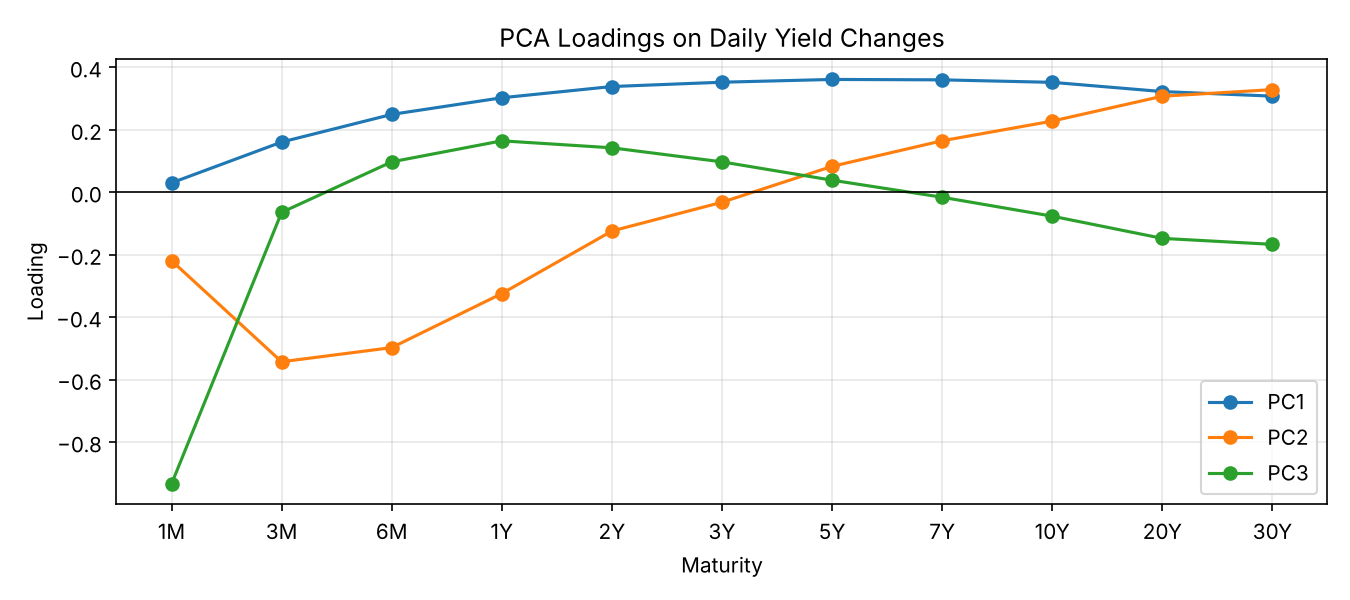

Values plotted in this chart, from the file beside it:
, PC1, PC2, PC3
1M, 0.02977, -0.2191, -0.934
3M, 0.1605, -0.5429, -0.06462
6M, 0.249, -0.4975, 0.09714
1Y, 0.3023, -0.3245, 0.1644
2Y, 0.3383, -0.1243, 0.1421
3Y, 0.3521, -0.03221, 0.09708
5Y, 0.3609, 0.08267, 0.0384
7Y, 0.3597, 0.1646, -0.01619
10Y, 0.3517, 0.2276, -0.07682
20Y, 0.3221, 0.3073, -0.1479
30Y, 0.3075, 0.3283, -0.167
